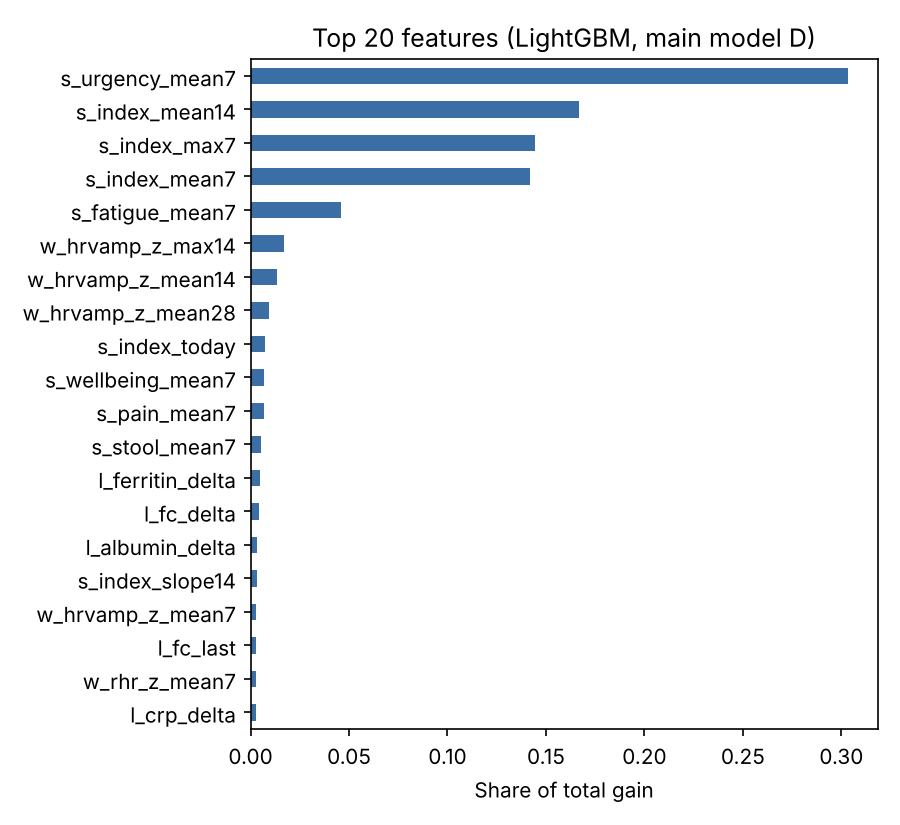

The table this chart was drawn from, first rows:
, gain_share
s_urgency_mean7, 0.3032
s_index_mean14, 0.167
s_index_max7, 0.1442
s_index_mean7, 0.1419
s_fatigue_mean7, 0.04586
w_hrvamp_z_max14, 0.01682
w_hrvamp_z_mean14, 0.01338
w_hrvamp_z_mean28, 0.009137
s_index_today, 0.007451
s_wellbeing_mean7, 0.00695
s_pain_mean7, 0.006571
s_stool_mean7, 0.005116
l_ferritin_delta, 0.00469
l_fc_delta, 0.004262
l_albumin_delta, 0.003178
s_index_slope14, 0.003095
w_hrvamp_z_mean7, 0.002982
l_fc_last, 0.002952
w_rhr_z_mean7, 0.002791
l_crp_delta, 0.002758
